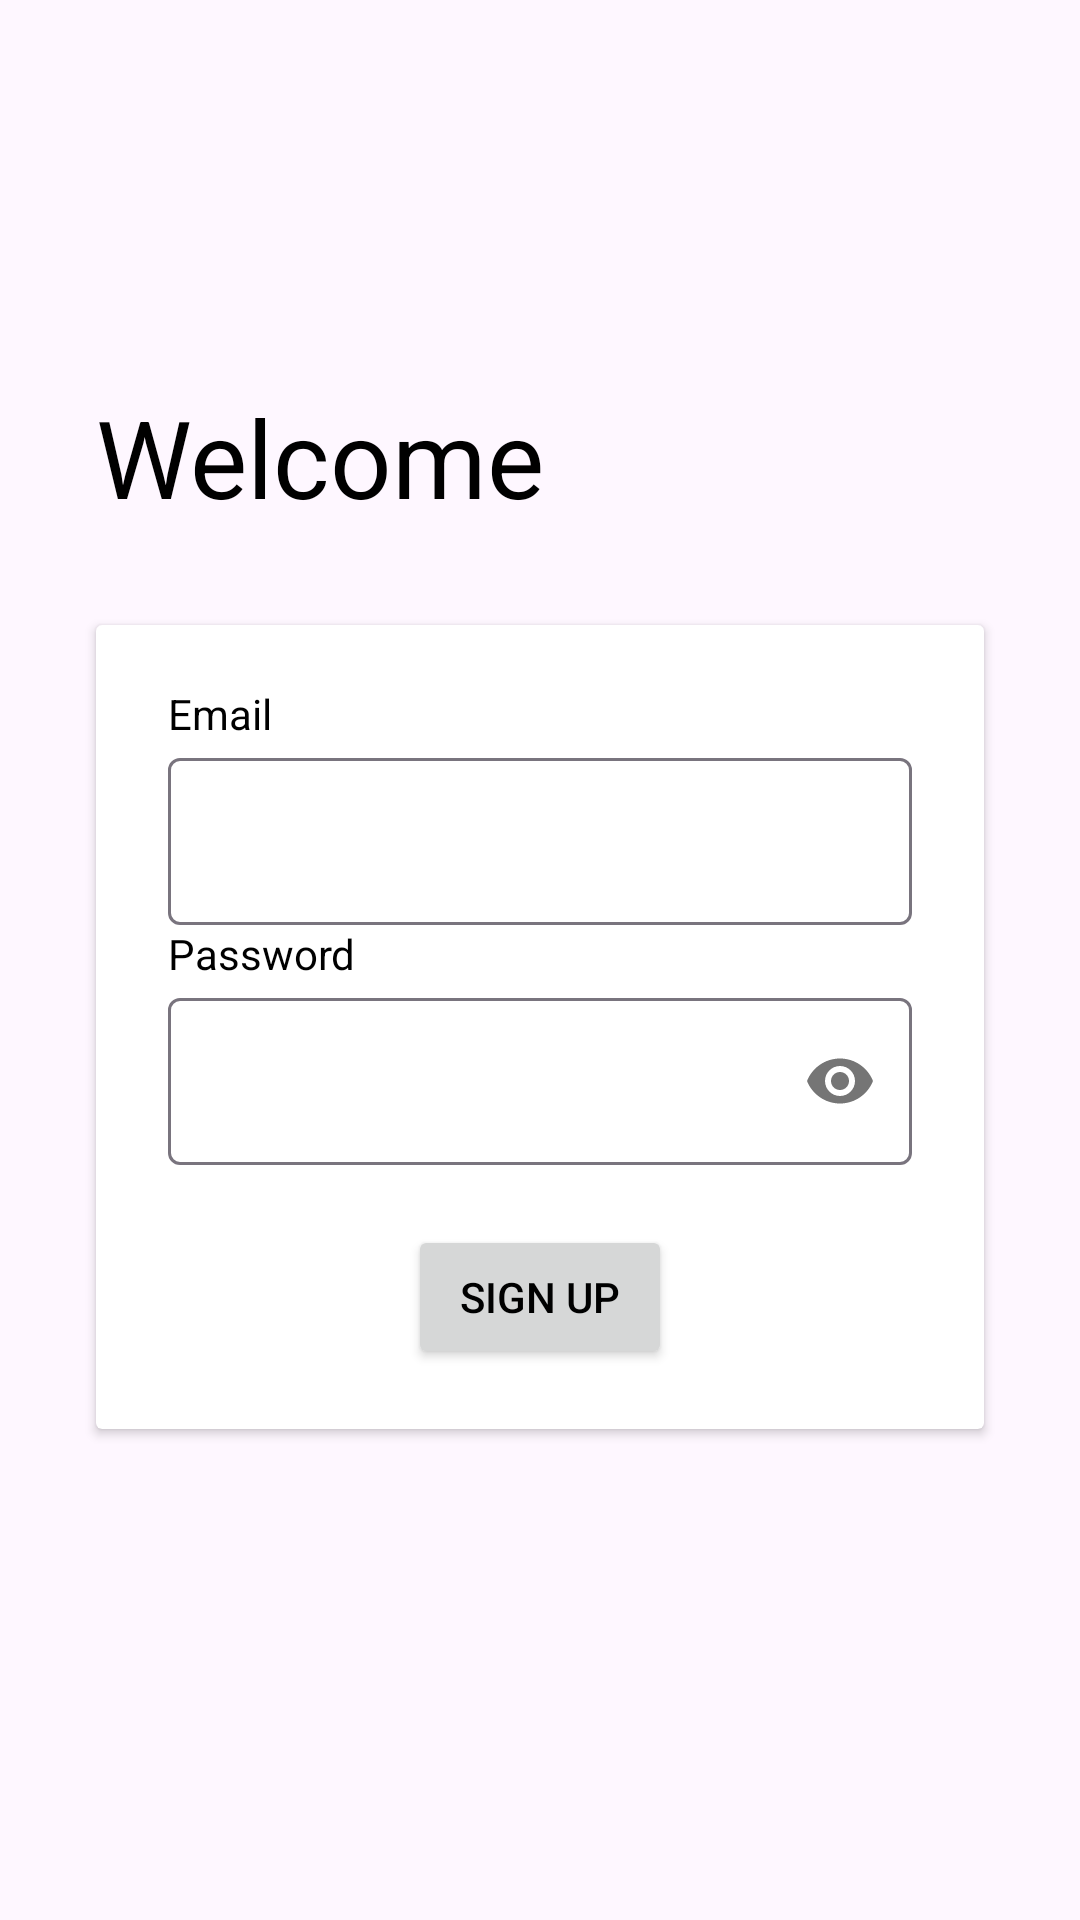

Layout XML and referenced resources for this Android screen:
<!-- AndroidManifest.xml: application theme Theme.Sebatik -->
<!-- res/layout/fragment_login.xml -->
<?xml version="1.0" encoding="utf-8"?>
<FrameLayout xmlns:android="http://schemas.android.com/apk/res/android"
    xmlns:tools="http://schemas.android.com/tools"
    xmlns:app="http://schemas.android.com/apk/res-auto"
    android:layout_width="match_parent"
    android:layout_height="match_parent"
    tools:context=".ui.login.LoginFragment">

    <androidx.constraintlayout.widget.ConstraintLayout
        android:layout_width="match_parent"
        android:layout_height="match_parent">

        <TextView
            android:id="@+id/tv_welcome"
            android:layout_width="wrap_content"
            android:layout_height="wrap_content"
            android:text="Welcome"
            android:textSize="36sp"
            app:layout_constraintStart_toStartOf="parent"
            app:layout_constraintTop_toTopOf="parent"
            android:layout_marginTop="128dp"
            android:layout_marginStart="32dp"/>

        <androidx.cardview.widget.CardView
            android:layout_width="match_parent"
            android:layout_height="wrap_content"
            android:layout_margin="32dp"
            app:layout_constraintStart_toStartOf="parent"
            app:layout_constraintStart_toEndOf="parent"
            app:layout_constraintTop_toBottomOf="@id/tv_welcome">

            <androidx.constraintlayout.widget.ConstraintLayout
                android:layout_width="match_parent"
                android:layout_height="match_parent">

                <TextView
                    android:id="@+id/tv_username"
                    android:layout_width="wrap_content"
                    android:layout_height="wrap_content"
                    android:layout_marginTop="20dp"
                    android:text="Email"
                    app:layout_constraintStart_toStartOf="@id/email_layout"
                    app:layout_constraintTop_toTopOf="parent"/>

                <com.google.android.material.textfield.TextInputLayout
                    android:id="@+id/email_layout"
                    android:layout_width="match_parent"
                    android:layout_height="wrap_content"
                    android:layout_marginHorizontal="24dp"
                    app:layout_constraintTop_toBottomOf="@id/tv_username"
                    app:layout_constraintStart_toStartOf="parent"
                    app:layout_constraintEnd_toEndOf="parent">

                    <com.google.android.material.textfield.TextInputEditText
                        android:id="@+id/ed_email"
                        android:layout_width="match_parent"
                        android:layout_height="match_parent" />
                </com.google.android.material.textfield.TextInputLayout>

                <TextView
                    android:id="@+id/tv_password"
                    android:layout_width="wrap_content"
                    android:layout_height="wrap_content"
                    android:text="Password"
                    app:layout_constraintTop_toBottomOf="@id/email_layout"
                    app:layout_constraintStart_toStartOf="@id/password_layout"/>

                <com.google.android.material.textfield.TextInputLayout
                    android:id="@+id/password_layout"
                    android:layout_width="match_parent"
                    android:layout_height="wrap_content"
                    android:layout_marginHorizontal="24dp"
                    app:layout_constraintTop_toBottomOf="@id/tv_password"
                    app:layout_constraintStart_toStartOf="parent"
                    app:layout_constraintEnd_toEndOf="parent"
                    app:passwordToggleEnabled="true">

                    <com.google.android.material.textfield.TextInputEditText
                        android:id="@+id/ed_password"
                        android:layout_width="match_parent"
                        android:layout_height="match_parent"
                        android:inputType="textPassword"/>
                </com.google.android.material.textfield.TextInputLayout>

                <Button
                    android:id="@+id/btn_login"
                    android:layout_width="wrap_content"
                    android:layout_height="wrap_content"
                    android:layout_marginVertical="20dp"
                    android:text="Sign Up"
                    app:layout_constraintBottom_toBottomOf="parent"
                    app:layout_constraintEnd_toEndOf="parent"
                    app:layout_constraintStart_toStartOf="parent"
                    app:layout_constraintTop_toBottomOf="@id/password_layout" />


            </androidx.constraintlayout.widget.ConstraintLayout>
        </androidx.cardview.widget.CardView>
    </androidx.constraintlayout.widget.ConstraintLayout>
</FrameLayout>
<!-- resources referenced by this layout -->
<resources>
  <style name="Theme.Sebatik" parent="Base.Theme.Sebatik" />
  <style name="Base.Theme.Sebatik" parent="Theme.Material3.DayNight.NoActionBar">
          
           <item name="colorPrimary">@color/brown</item>
          <item name="android:textColor">@color/black</item>
          <item name="android:forceDarkAllowed">false</item>
      </style>
  <color name="brown">#AF8260</color>
  <color name="black">#FF000000</color>
</resources>
